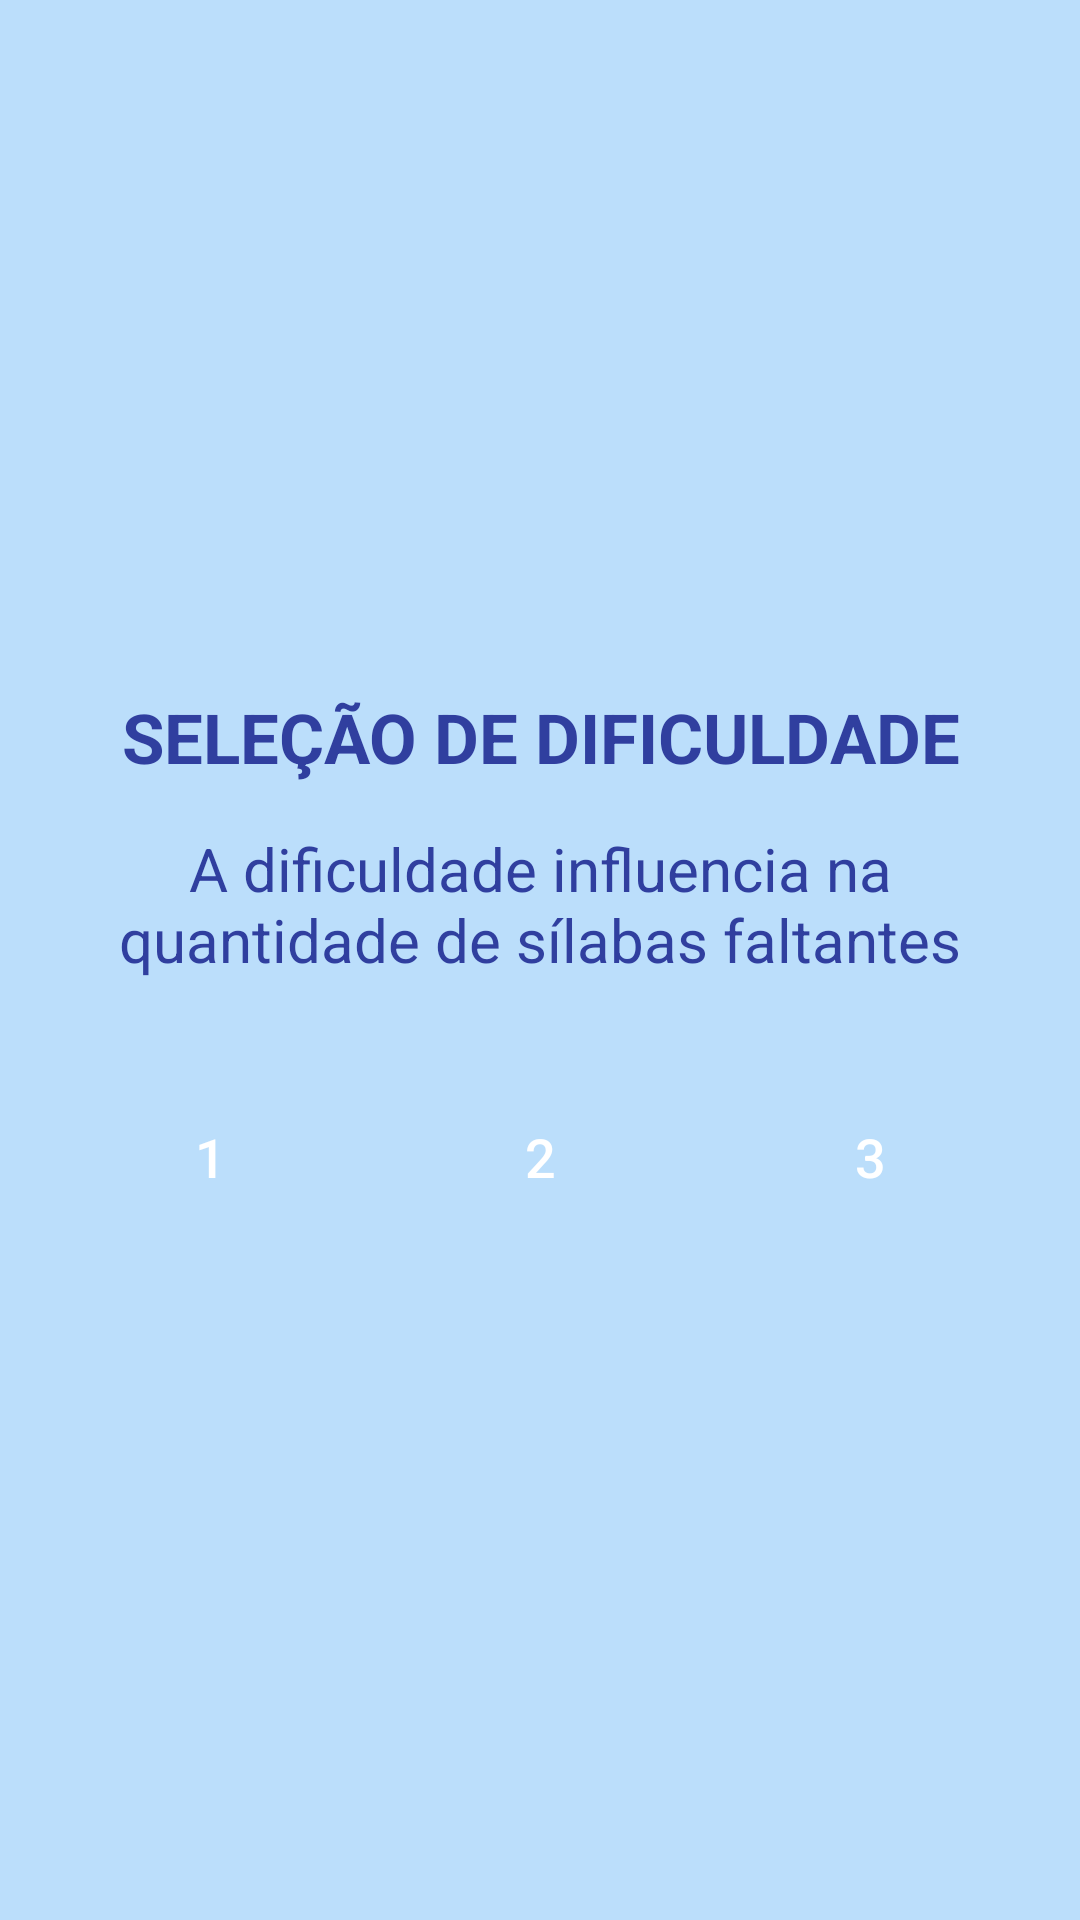

Produce the Android XML layout that renders to this screen, including the resource entries it uses.
<!-- AndroidManifest.xml: application theme Theme.AppCompat.Light.NoActionBar -->
<!-- res/layout/activity_select_level.xml -->
<?xml version="1.0" encoding="utf-8"?>
<android.support.constraint.ConstraintLayout xmlns:android="http://schemas.android.com/apk/res/android"
    xmlns:app="http://schemas.android.com/apk/res-auto"
    xmlns:tools="http://schemas.android.com/tools"
    android:layout_width="wrap_content"
    android:layout_height="wrap_content"
    android:background="@color/primary_light"
    android:gravity="center"
    android:orientation="vertical"
    android:paddingEnd="12dp"
    android:paddingStart="12dp"
    android:paddingTop="24dp"
    android:paddingBottom="24dp"
    tools:context="com.mobile2.projeto2.activities.main.MainActivity">

    <LinearLayout
        android:layout_width="match_parent"
        android:layout_height="match_parent"
        android:gravity="center"
        android:orientation="vertical">

        <TextView
            android:id="@+id/textView"
            android:layout_width="match_parent"
            android:layout_height="wrap_content"
            android:gravity="center"
            android:text="SELEÇÃO DE DIFICULDADE"
            android:textAlignment="center"
            android:textColor="@color/colorPrimaryDark"
            android:textSize="23sp"
            android:textStyle="bold" />

        <TextView
            android:id="@+id/textView2"
            android:layout_width="match_parent"
            android:layout_height="wrap_content"
            android:layout_marginBottom="35dp"
            android:layout_marginTop="15dp"
            android:gravity="center"
            android:text="A dificuldade influencia na quantidade de sílabas faltantes"
            android:textAlignment="center"
            android:textColor="@color/colorPrimaryDark"
            android:textSize="20sp" />

        <android.support.constraint.ConstraintLayout
            android:layout_width="match_parent"
            android:layout_height="wrap_content">

            <Button
                android:id="@+id/level1"
                android:layout_width="wrap_content"
                android:layout_height="wrap_content"
                android:layout_gravity="center"
                android:layout_margin="8dp"
                android:background="@drawable/button_rounded_corner"
                android:text="1"
                android:textColor="#FFFF"
                android:textSize="18sp"
                app:layout_constraintEnd_toStartOf="@id/level2"
                app:layout_constraintStart_toStartOf="parent" />

            <Button
                android:id="@+id/level2"
                android:layout_width="wrap_content"
                android:layout_height="wrap_content"
                android:layout_gravity="center"
                android:layout_margin="8dp"
                android:background="@drawable/button_rounded_corner"
                android:text="2"
                android:textColor="#FFFF"
                android:textSize="18sp"
                app:layout_constraintEnd_toStartOf="@id/level3"
                app:layout_constraintStart_toEndOf="@id/level1" />

            <Button
                android:id="@+id/level3"
                android:layout_width="wrap_content"
                android:layout_height="wrap_content"
                android:layout_gravity="center"
                android:layout_margin="8dp"
                android:background="@drawable/button_rounded_corner"
                android:text="3"
                android:textColor="#FFFF"
                android:textSize="18sp"
                app:layout_constraintEnd_toEndOf="parent"
                app:layout_constraintStart_toEndOf="@id/level2" />
        </android.support.constraint.ConstraintLayout>

    </LinearLayout>

</android.support.constraint.ConstraintLayout>
<!-- resources referenced by this layout -->
<resources>
  <color name="colorPrimaryDark">#303F9F</color>
  <color name="primary_light">#BBDEFB</color>
</resources>
